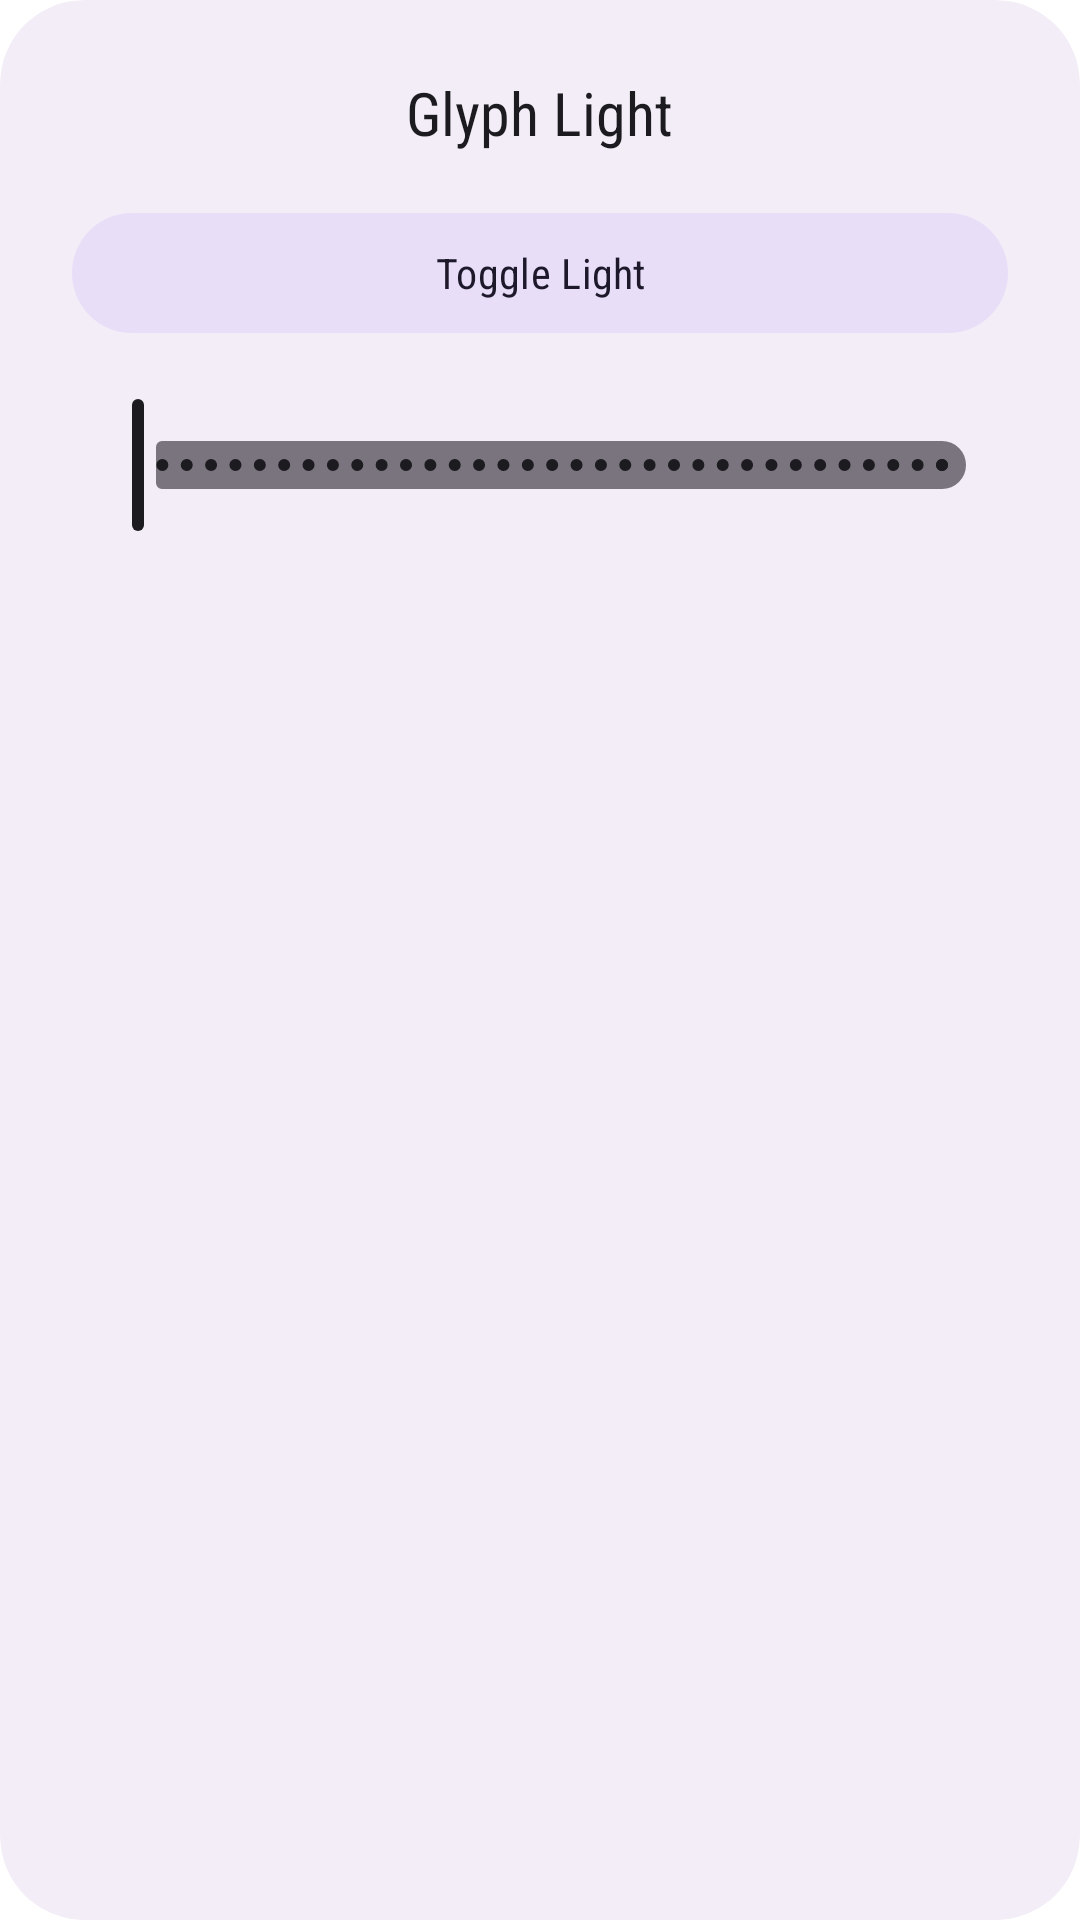

This screen was rendered from an Android layout file. Write that file and the resources it references.
<!-- AndroidManifest.xml: activity theme Theme.GlyphManager.Dialog -->
<!-- res/layout/activity_tile_slider.xml -->
<?xml version="1.0" encoding="utf-8"?>
<com.google.android.material.card.MaterialCardView
    xmlns:android="http://schemas.android.com/apk/res/android"
    xmlns:app="http://schemas.android.com/apk/res-auto"
    android:layout_width="match_parent"
    android:layout_height="wrap_content"
    app:cardBackgroundColor="?attr/colorSurfaceContainer"
    app:cardCornerRadius="28dp"
    app:strokeWidth="0dp">

    <LinearLayout
        android:layout_width="match_parent"
        android:layout_height="wrap_content"
        android:orientation="vertical"
        android:padding="24dp">

        <TextView
            android:layout_width="wrap_content"
            android:layout_height="wrap_content"
            android:text="@string/tile_light_label"
            android:textColor="?attr/colorOnSurface"
            android:fontFamily="sans-serif-condensed"
            android:textSize="20sp"
            android:layout_marginBottom="16dp"
            android:layout_gravity="center_horizontal"/>

        <com.google.android.material.button.MaterialButton
            android:id="@+id/btnToggleTorch"
            android:layout_width="match_parent"
            android:layout_height="wrap_content"
            android:layout_marginBottom="16dp"
            android:text="Toggle Light"
            app:cornerRadius="24dp"
            style="@style/Widget.Material3.Button.TonalButton"
            android:fontFamily="sans-serif-condensed"/>

        <com.google.android.material.slider.Slider
            android:id="@+id/sliderTile"
            android:layout_width="match_parent"
            android:layout_height="wrap_content"
            android:stepSize="1"
            android:valueFrom="10"
            android:valueTo="100"
            app:labelBehavior="gone"
            app:thumbColor="?attr/colorPrimary"
            app:trackColorActive="?attr/colorPrimary"
            app:trackColorInactive="?attr/colorOutline" />

    </LinearLayout>

</com.google.android.material.card.MaterialCardView>
<!-- resources referenced by this layout -->
<resources>
  <string name="tile_light_label">Glyph Light</string>
  <style name="Theme.GlyphManager.Dialog" parent="Theme.Material3.DayNight.Dialog">
          <item name="android:windowBackground">@android:color/transparent</item>
          <item name="colorOnSurface">@color/text_primary</item>
          <item name="colorOnSurfaceVariant">@color/text_secondary</item>
          <item name="colorOutline">@color/outline_color</item>
          <item name="colorSurfaceVariant">@color/surface_variant</item>
          <item name="colorSurfaceContainer">@color/surface_container</item>
          <item name="colorPrimary">@color/text_primary</item>
          <item name="colorPrimaryContainer">@color/surface_container</item>
          <item name="colorOnPrimaryContainer">@color/text_primary</item>
          <item name="android:windowNoTitle">true</item>
          <item name="android:windowAnimationStyle">@style/DialogAnimation</item>
      </style>
  <color name="text_primary">#1C1B1F</color>
  <color name="text_secondary">#49454F</color>
  <color name="outline_color">#79747E</color>
  <color name="surface_variant">#E7E0EC</color>
  <color name="surface_container">#F3EDF7</color>
  <style name="DialogAnimation">
          <item name="android:windowEnterAnimation">@anim/slide_up_in</item>
          <item name="android:windowExitAnimation">@anim/slide_down_out</item>
      </style>
</resources>
